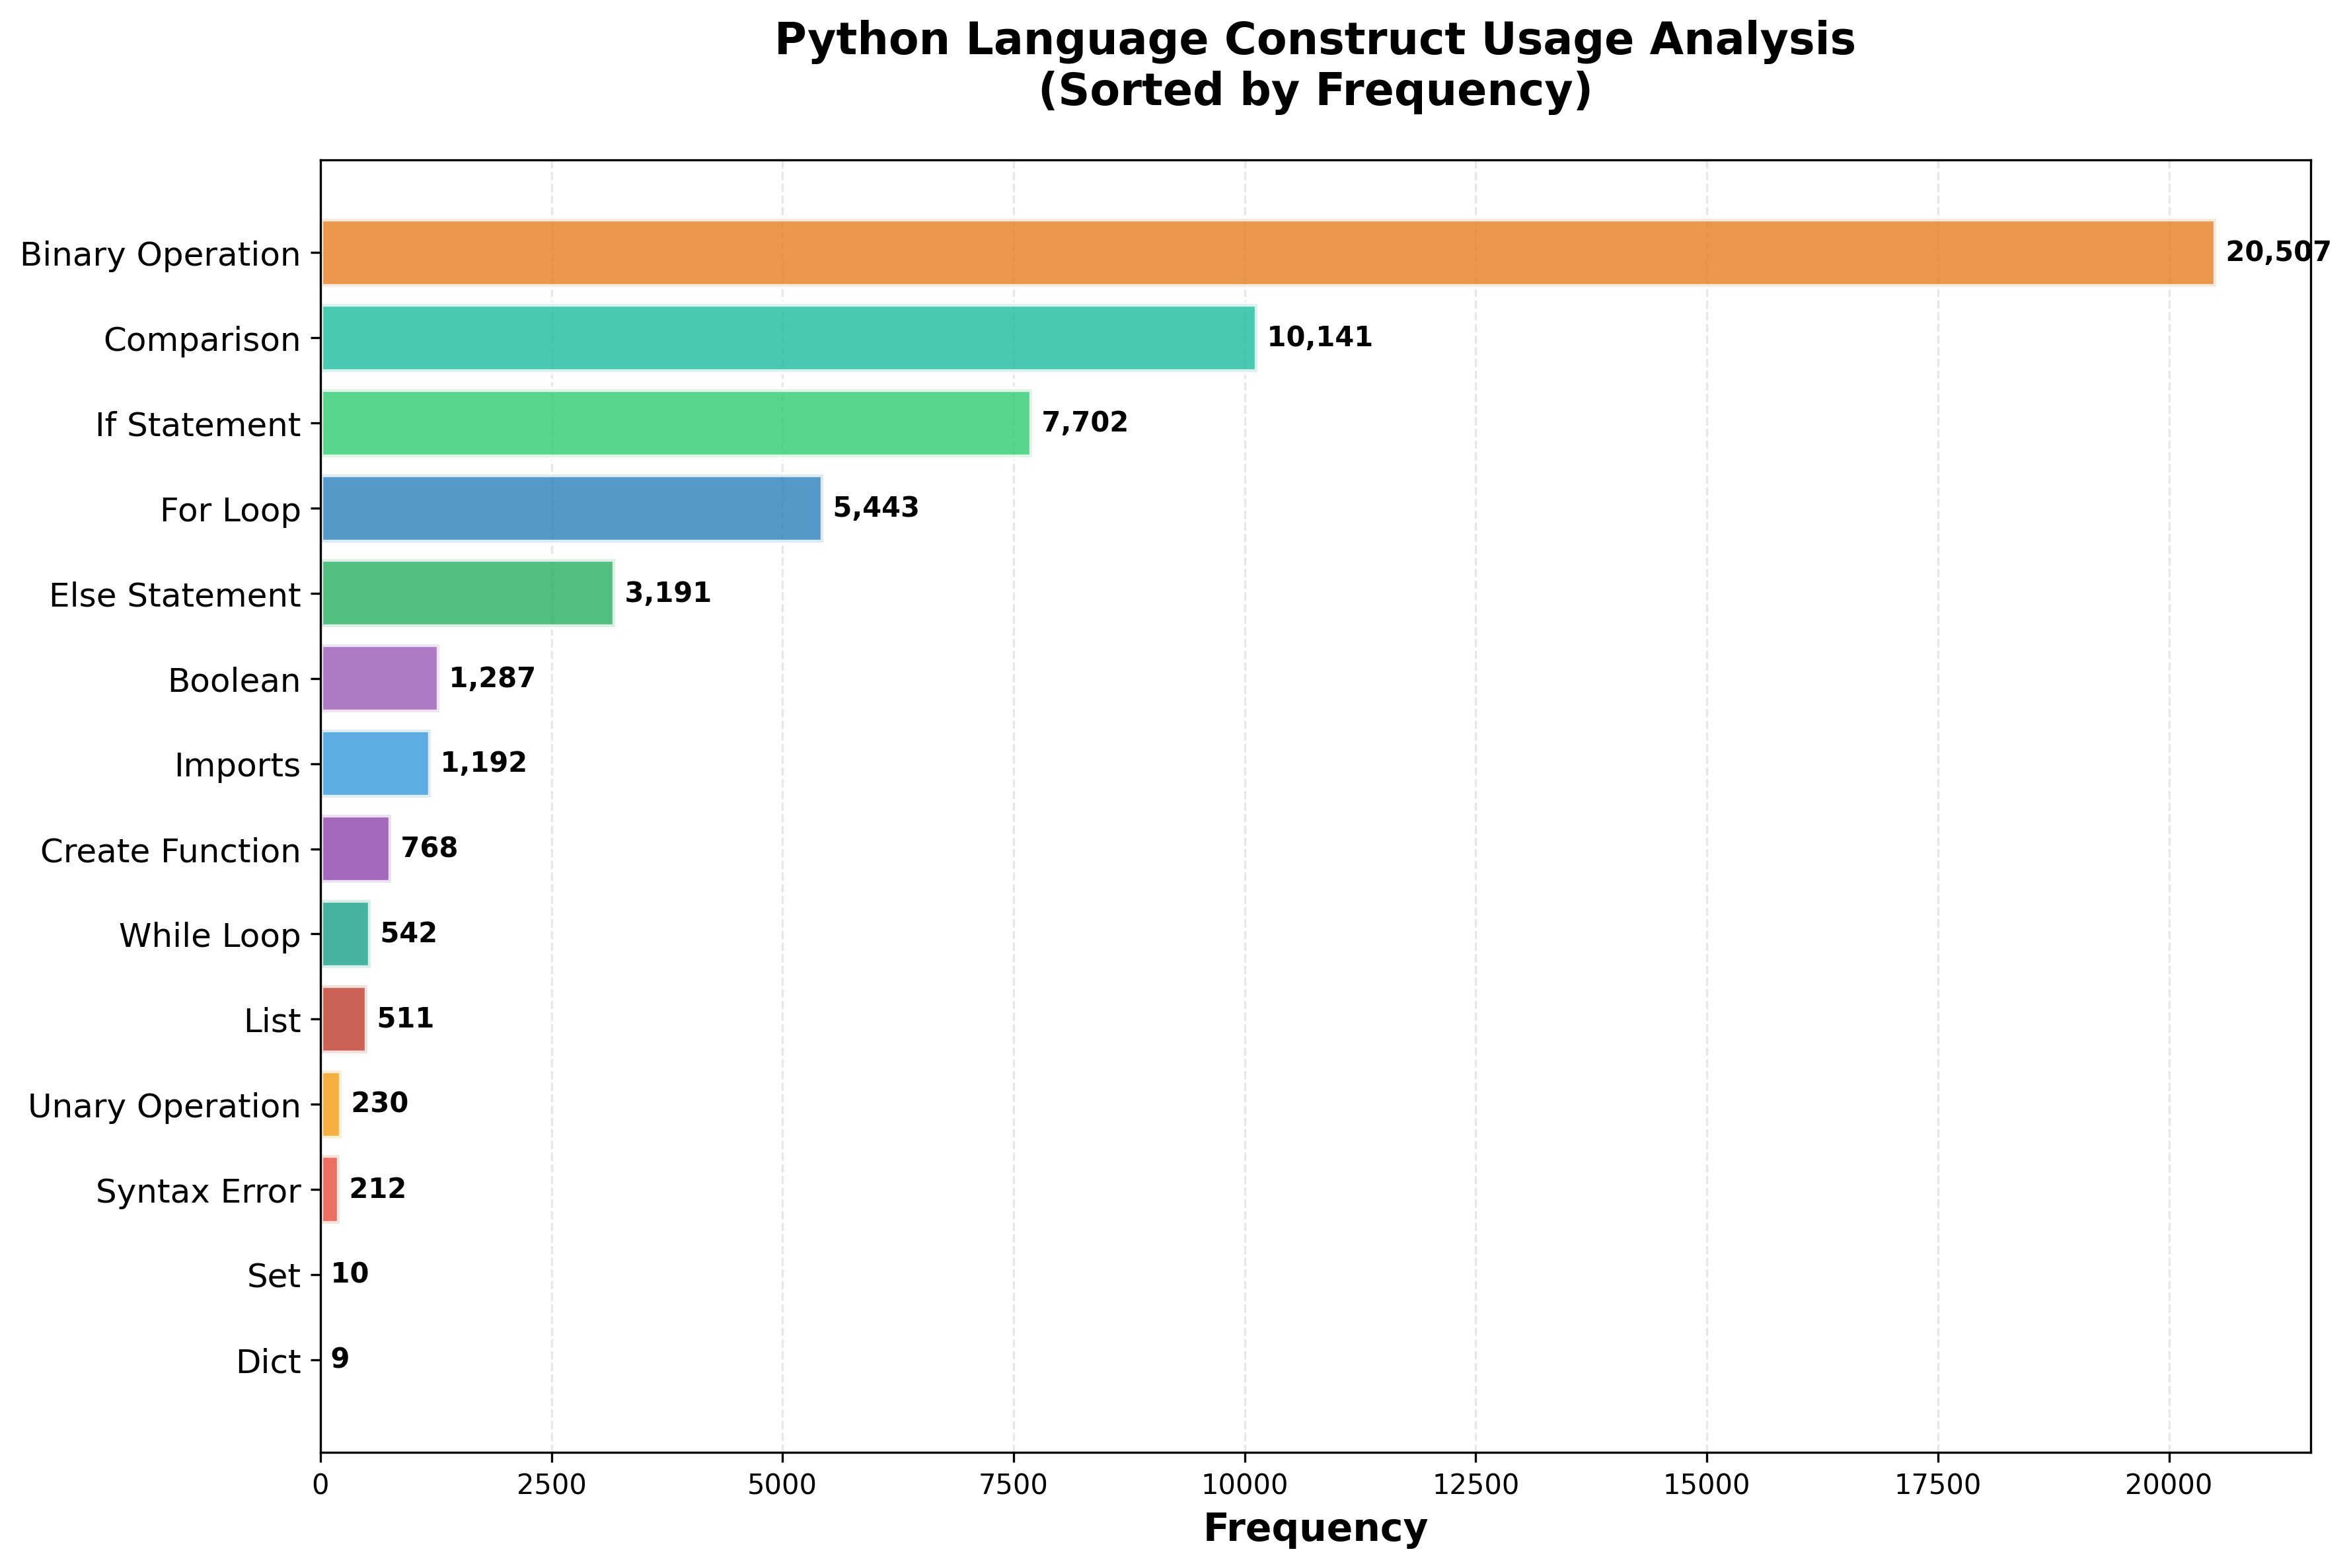

Here is the Python script that generated this plot:
#!/usr/bin/env python3
import matplotlib.pyplot as plt
from collections import defaultdict
import glob

CATEGORY_LABELS = {
    'SYNTAX_ERROR': 'Syntax Error',
    'IMPORT': 'Imports',
    'IMPORT_FROM': 'Imports',
    'BOOLEAN_OP': 'Boolean',
    'OPERATOR': 'Binary Operation',
    'UNARY_OP': 'Unary Operation',
    'COMPARE_OP': 'Comparison',
    'CONTROL_IF': 'If Statement',
    'CONTROL_ELSE': 'Else Statement',
    'CONTROL_WHILE': 'While Loop',
    'CONTROL_FOR': 'For Loop',
    'FUNCTION_DEF': 'Create Function',
    'DATA_LIST': 'List',
    'DATA_DICT': 'Dict',
    'DATA_SET': 'Set'
}

CATEGORY_COLORS = {
    'Syntax Error': '#e74c3c',
    'Imports': '#3498db',
    'Boolean': '#9b59b6',
    'Binary Operation': '#e67e22',
    'Unary Operation': '#f39c12',
    'Comparison': '#1abc9c',
    'If Statement': '#2ecc71',
    'Else Statement': '#27ae60',
    'While Loop': '#16a085',
    'For Loop': '#2980b9',
    'Create Function': '#8e44ad',
    'List': '#c0392b',
    'Dict': '#d35400',
    'Set': '#f39c12'
}


def categorize_construct(construct):
    """Categorize a construct based on its prefix."""
    for prefix, label in CATEGORY_LABELS.items():
        if construct.startswith(prefix):
            return label
    return 'Other'


def load_data(file_pattern):
    """Load and aggregate data from output files."""
    counts = defaultdict(int)

    for filepath in glob.glob(file_pattern):
        with open(filepath, 'r') as f:
            for line in f:
                parts = line.strip().split('\t')
                if len(parts) >= 3:
                    construct = parts[1].strip()
                    count = int(parts[2].strip())
                    counts[construct] += count

    return counts


def aggregate_by_category(counts):
    """Aggregate construct counts by category."""
    category_counts = defaultdict(int)

    for construct, count in counts.items():
        category = categorize_construct(construct)
        category_counts[category] += count

    return category_counts


def create_bar_chart(category_counts):
    """Create a bar chart visualization sorted by frequency."""
    # Filter out 'Other' category and sort by count (highest to lowest)
    categories = [(cat, count) for cat, count in category_counts.items() if cat != 'Other']
    categories.sort(key=lambda x: x[1], reverse=True)

    if not categories:
        print("No data to visualize")
        return

    # Prepare data
    labels = [cat for cat, _ in categories]
    counts = [count for _, count in categories]
    colors = [CATEGORY_COLORS.get(cat, '#95a5a6') for cat in labels]

    # Create figure
    fig, ax = plt.subplots(figsize=(12, 8))

    # Create bar chart
    bars = ax.barh(range(len(labels)), counts, color=colors, alpha=0.8, edgecolor='white', linewidth=2)

    # Set labels
    ax.set_yticks(range(len(labels)))
    ax.set_yticklabels(labels, fontsize=12)
    ax.set_xlabel('Frequency', fontsize=14, fontweight='bold')
    ax.set_title('Python Language Construct Usage Analysis\n(Sorted by Frequency)',
                 fontsize=16, fontweight='bold', pad=20)

    # Add value labels on bars
    for i, (bar, count) in enumerate(zip(bars, counts)):
        width = bar.get_width()
        ax.text(width, bar.get_y() + bar.get_height() / 2,
                f' {count:,}',
                ha='left', va='center', fontsize=10, fontweight='bold')

    # Add grid for readability
    ax.grid(axis='x', alpha=0.3, linestyle='--')
    ax.set_axisbelow(True)

    # Invert y-axis so highest is at top
    ax.invert_yaxis()

    plt.tight_layout()
    return fig


def main():
    # Load data from output files
    print("Loading data from output files...")
    file_pattern = 'problemset/languagestructures/output/output-run1_part-*'
    counts = load_data(file_pattern)

    print(f"Loaded {len(counts)} unique constructs")

    # Aggregate by category
    category_counts = aggregate_by_category(counts)

    print("\nCategory counts:")
    for cat, count in sorted(category_counts.items(), key=lambda x: x[1], reverse=True):
        print(f"  {cat}: {count:,}")

    # Create bar chart
    print("\nCreating bar chart...")
    fig = create_bar_chart(category_counts)

    if fig:
        # Save the figure
        output_path = 'problemset/languagestructures/analysis/frequency_chart.png'
        plt.savefig(output_path, dpi=300, bbox_inches='tight')
        print(f"Bar chart saved to: {output_path}")

        # Show the plot
        plt.show()


# cd /Users/owensizemore/code/duke/compsci512project && python3 problemset/languagestructures/analysis/frequency_chart.py
if __name__ == '__main__':
    main()
